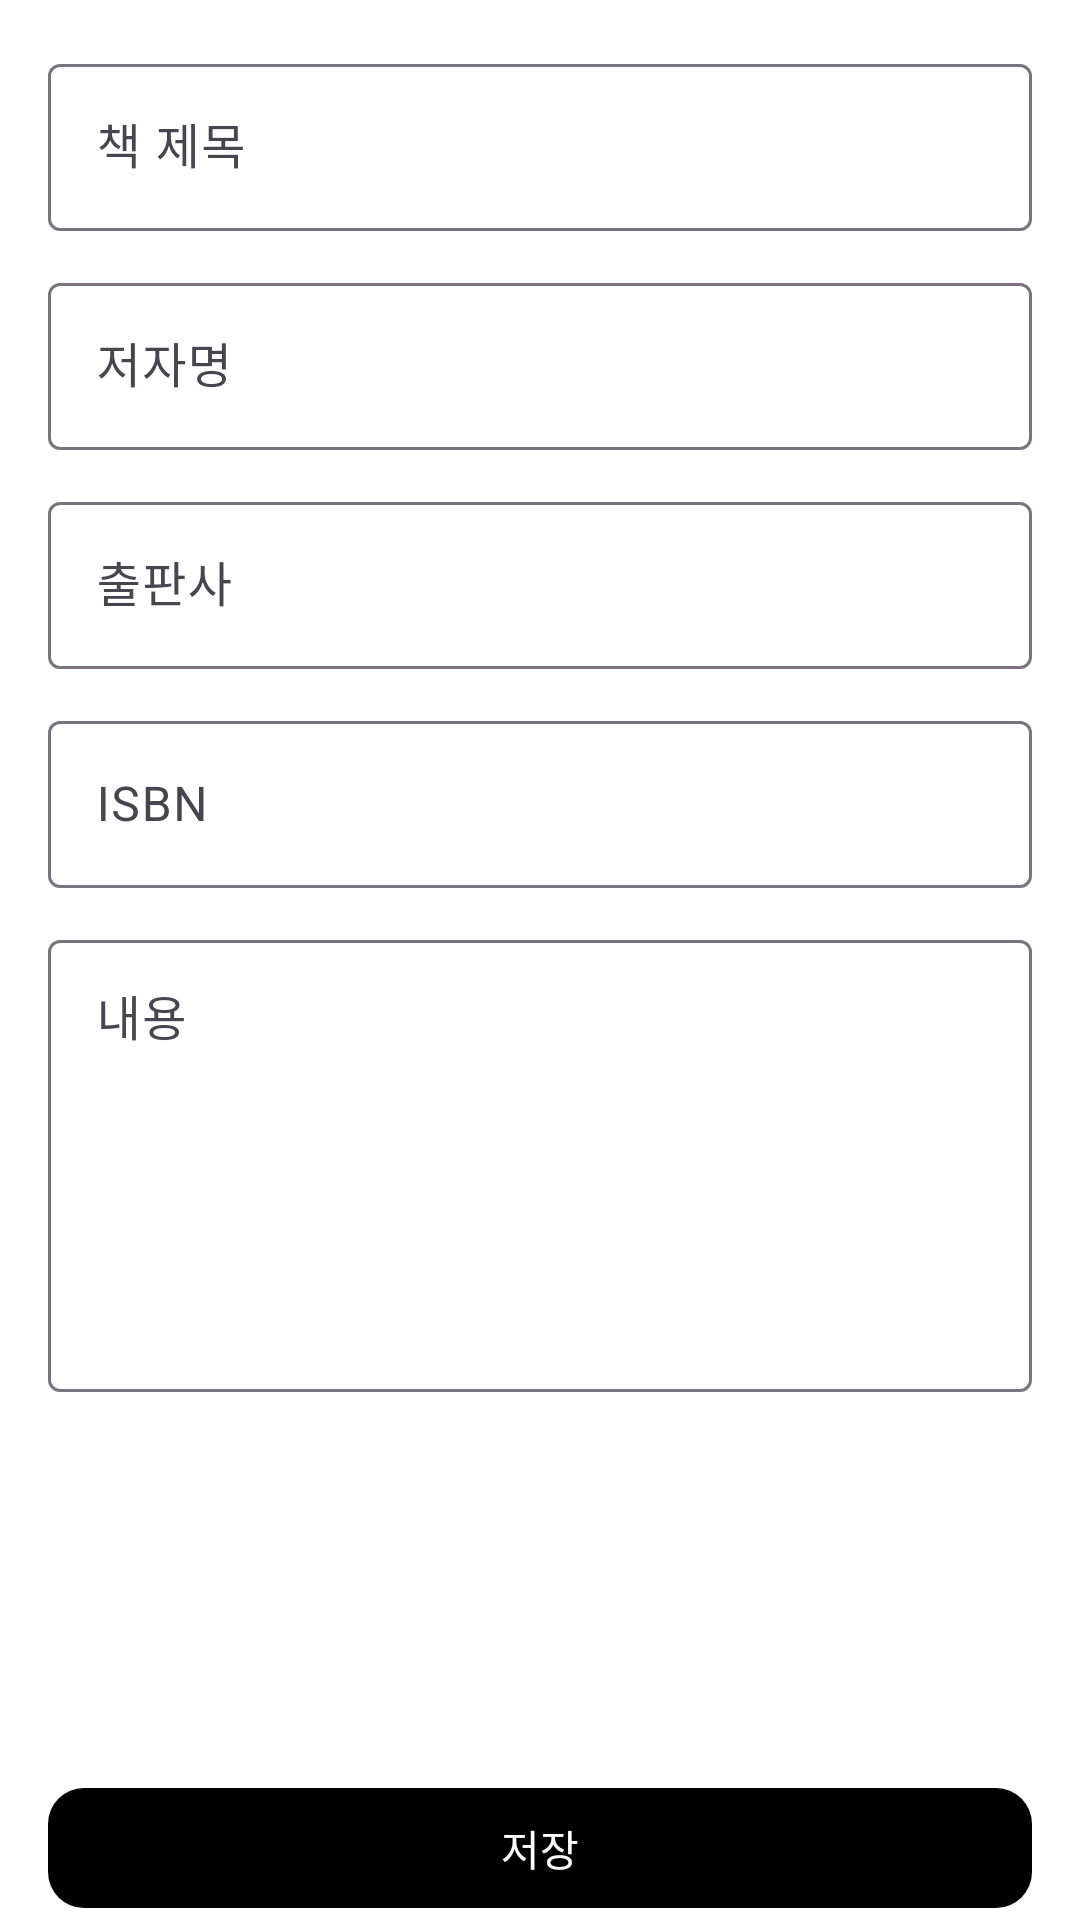

Reconstruct the res/layout file that produces this screen, plus the resources it refers to.
<!-- AndroidManifest.xml: application theme Theme.LibraryTogether -->
<!-- res/layout/fragment_write_review.xml -->
<androidx.coordinatorlayout.widget.CoordinatorLayout
xmlns:android="http://schemas.android.com/apk/res/android"
xmlns:app="http://schemas.android.com/apk/res-auto"
xmlns:tools="http://schemas.android.com/tools"
android:layout_width="match_parent"
android:layout_height="match_parent"
tools:context=".feature.library.WriteReviewFragment">

    <com.google.android.material.appbar.AppBarLayout
        android:id="@+id/appBarLayout"
        android:layout_width="match_parent"
        android:layout_height="wrap_content"
        android:background="?attr/colorSurface">

        <com.google.android.material.appbar.MaterialToolbar
            android:id="@+id/toolbarWriteReview"
            style="@style/Widget.Library.Toolbar"
            android:layout_width="match_parent"
            android:theme="@style/ThemeOverlay.MaterialComponents.ActionBar"
            app:navigationIcon="@drawable/arrow_back_icon"
            app:title="@string/write_review_title"
            app:menu="@menu/menu_search_book"
            tools:title="서평 작성" />
    </com.google.android.material.appbar.AppBarLayout>

    <androidx.constraintlayout.widget.ConstraintLayout
        android:id="@+id/contentContainer"
        android:layout_width="match_parent"
        android:layout_height="match_parent"

        app:layout_behavior="@string/appbar_scrolling_view_behavior">

        <androidx.core.widget.NestedScrollView
            android:layout_width="match_parent"
            android:layout_height="match_parent"
            android:padding="@dimen/space_l"
            android:paddingBottom="88dp"
            android:clipToPadding="false">

            <LinearLayout
                android:layout_width="match_parent"
                android:layout_height="wrap_content"
                android:orientation="vertical">

                <androidx.recyclerview.widget.RecyclerView
                    android:id="@+id/rvPhotos"
                    android:layout_width="match_parent"
                    android:layout_height="wrap_content"
                    android:overScrollMode="ifContentScrolls"
                    android:layout_marginTop="@dimen/space_s"
                    android:visibility="gone"
                    app:layoutManager="androidx.recyclerview.widget.LinearLayoutManager"
                    tools:listitem="@layout/item_photo" />

                <com.google.android.material.button.MaterialButton
                    android:id="@+id/btnAddPhoto"
                    style="@style/Widget.Material3.Button.OutlinedButton.Icon"
                    app:shapeAppearanceOverlay="@style/Shape.Round12"
                    android:layout_width="wrap_content"
                    android:layout_height="wrap_content"
                    android:layout_marginTop="8dp"
                    android:text="@string/review_add_photo"
                    android:visibility="gone"
                    app:icon="@drawable/camera_icon" />

                <com.google.android.material.textfield.TextInputLayout
                    android:layout_width="match_parent"
                    android:layout_height="wrap_content">

                    <com.google.android.material.textfield.TextInputEditText
                        android:id="@+id/etBookTitle"
                        android:layout_width="match_parent"
                        android:layout_height="wrap_content"
                        android:hint="@string/book_title_placeholder"
                        android:inputType="textCapSentences"
                        tools:text="Harry Potter" />
                </com.google.android.material.textfield.TextInputLayout>

                <com.google.android.material.textfield.TextInputLayout
                    android:layout_width="match_parent"
                    android:layout_height="wrap_content"
                    android:layout_marginTop="12dp">

                    <com.google.android.material.textfield.TextInputEditText
                        android:id="@+id/etAuthor"
                        android:layout_width="match_parent"
                        android:layout_height="wrap_content"
                        android:hint="@string/book_author_placeholder"
                        android:inputType="textCapSentences"
                        tools:text="J.K.Rowling" />
                </com.google.android.material.textfield.TextInputLayout>

                <com.google.android.material.textfield.TextInputLayout
                    android:id="@+id/tilPublisher"
                    android:layout_width="match_parent"
                    android:layout_height="wrap_content"
                    android:layout_marginTop="12dp">
                    <com.google.android.material.textfield.TextInputEditText
                        android:id="@+id/etPublisher"
                        android:layout_width="match_parent"
                        android:layout_height="wrap_content"
                        android:hint="@string/book_publisher_hint"
                        android:inputType="textCapWords"
                        tools:text="민음사"/>
                </com.google.android.material.textfield.TextInputLayout>

                <com.google.android.material.textfield.TextInputLayout
                    android:id="@+id/tilIsbn"
                    android:layout_width="match_parent"
                    android:layout_height="wrap_content"
                    android:layout_marginTop="12dp">
                    <com.google.android.material.textfield.TextInputEditText
                        android:id="@+id/etIsbn"
                        android:layout_width="match_parent"
                        android:layout_height="wrap_content"
                        android:hint="@string/book_isbn_hint"
                        android:inputType="text" />
                </com.google.android.material.textfield.TextInputLayout>

                <com.google.android.material.textfield.TextInputLayout
                    android:layout_width="match_parent"
                    android:layout_height="wrap_content"
                    android:layout_marginTop="12dp">

                    <com.google.android.material.textfield.TextInputEditText
                        android:id="@+id/etBody"
                        android:layout_width="match_parent"
                        android:layout_height="wrap_content"
                        android:gravity="top"
                        android:hint="내용"
                        android:inputType="textMultiLine"
                        android:minLines="6"
                        tools:text="avada kedavra" />

                </com.google.android.material.textfield.TextInputLayout>
            </LinearLayout>
        </androidx.core.widget.NestedScrollView>

        <com.google.android.material.button.MaterialButton
            android:id="@+id/btnSubmit"
            android:layout_width="0dp"
            android:layout_height="wrap_content"
            android:layout_marginTop="20dp"
            android:text="@string/save"
            android:layout_marginHorizontal="@dimen/space_l"
            app:backgroundTint="@color/black"
            app:shapeAppearanceOverlay="@style/Shape.Round12"
            app:layout_constraintStart_toStartOf="parent"
            app:layout_constraintEnd_toEndOf="parent"
            app:layout_constraintBottom_toBottomOf="parent"
            />
    </androidx.constraintlayout.widget.ConstraintLayout>

    <com.google.android.material.search.SearchView
        android:id="@+id/searchView"
        android:layout_width="match_parent"
        android:layout_height="match_parent"
        android:hint="@string/search_books"
        app:layout_anchor="@id/toolbarWriteReview">

        <androidx.recyclerview.widget.RecyclerView
            android:id="@+id/rvBookSearchResults"
            android:layout_width="match_parent"
            android:layout_height="match_parent"
            android:clipToPadding="false"
            android:padding="@dimen/space_l"
            app:layoutManager="androidx.recyclerview.widget.LinearLayoutManager"
            tools:listitem="@layout/item_book_row" />
    </com.google.android.material.search.SearchView>

</androidx.coordinatorlayout.widget.CoordinatorLayout>
<!-- res/layout/item_photo.xml (included above) -->
<?xml version="1.0" encoding="utf-8"?>
<androidx.constraintlayout.widget.ConstraintLayout
    xmlns:android="http://schemas.android.com/apk/res/android"
    xmlns:app="http://schemas.android.com/apk/res-auto"
    android:layout_width="wrap_content"
    android:layout_height="wrap_content"
    android:padding="0dp">

    <com.google.android.material.imageview.ShapeableImageView
        android:id="@+id/ivPhoto"
        android:layout_width="0dp"
        android:layout_height="0dp"
        android:layout_marginStart="8dp"
        android:layout_marginEnd="8dp"
        android:layout_marginTop="8dp"
        android:layout_marginBottom="8dp"
        android:scaleType="centerCrop"
        android:contentDescription="@string/review_photos"
        android:foreground="?attr/selectableItemBackground"
        app:shapeAppearanceOverlay="@style/Shape.Round12"
        app:layout_constraintWidth_default="wrap"
        app:layout_constraintHeight_default="wrap"
        app:layout_constraintDimensionRatio="1:1"
        app:layout_constraintTop_toTopOf="parent"
        app:layout_constraintBottom_toBottomOf="parent"
        app:layout_constraintStart_toStartOf="parent"
        app:layout_constraintEnd_toEndOf="parent"/>

</androidx.constraintlayout.widget.ConstraintLayout>
<!-- res/layout/item_book_row.xml (included above) -->
<?xml version="1.0" encoding="utf-8"?>
<com.google.android.material.card.MaterialCardView xmlns:android="http://schemas.android.com/apk/res/android"
    xmlns:app="http://schemas.android.com/apk/res-auto"
    android:layout_width="match_parent"
    android:layout_height="wrap_content"
    android:layout_marginVertical="@dimen/space_xs"
    app:cardUseCompatPadding="false"
    app:cardElevation="0dp"
    app:strokeWidth="0dp"
    app:strokeColor="?attr/colorOutline"
    app:cardBackgroundColor="@android:color/transparent">

    <androidx.constraintlayout.widget.ConstraintLayout
        android:layout_width="match_parent"
        android:layout_height="wrap_content"
        android:padding="0dp">

        
        <ImageView
            android:id="@+id/imgCover"
            android:layout_width="@dimen/book_thumb_w"
            android:layout_height="0dp"
            app:layout_constraintDimensionRatio="5:7"
            app:layout_constraintTop_toTopOf="parent"
            app:layout_constraintBottom_toBottomOf="parent"
            app:layout_constraintStart_toStartOf="parent"
            android:scaleType="centerCrop"
            android:contentDescription="@string/book_cover"
            android:background="@drawable/book_icon"/>

        
        <LinearLayout
            android:id="@+id/containerText"
            android:layout_width="0dp"
            android:layout_height="wrap_content"
            android:orientation="vertical"
            android:layout_marginStart="@dimen/space_m"
            app:layout_constraintStart_toEndOf="@id/imgCover"
            app:layout_constraintEnd_toStartOf="@id/btnAction"
            app:layout_constraintTop_toTopOf="parent"
            app:layout_constraintBottom_toBottomOf="parent">

            <TextView
                android:id="@+id/tvTitle"
                style="@style/Text.Body.Medium"
                android:layout_width="match_parent"
                android:layout_height="wrap_content"
                android:maxLines="1"
                android:ellipsize="end"
                android:text="@string/book_title_placeholder"/>

            <TextView
                android:id="@+id/tvAuthor"
                style="@style/Text.Caption"
                android:layout_width="match_parent"
                android:layout_height="wrap_content"
                android:layout_marginTop="@dimen/space_xs"
                android:maxLines="1"
                android:ellipsize="end"
                android:textColor="?attr/colorOutline"
                android:text="@string/book_author_placeholder"/>
        </LinearLayout>

        
        <ImageButton
            android:id="@+id/btnAction"
            style="@style/Btn.Icon.Base"
            android:layout_width="wrap_content"
            android:layout_height="wrap_content"
            app:layout_constraintTop_toTopOf="parent"
            app:layout_constraintBottom_toBottomOf="parent"
            app:layout_constraintEnd_toEndOf="parent"
            android:contentDescription="@string/more_options"
            android:src="@drawable/more_icon"
            android:visibility="gone"/>

        
        <View
            android:id="@+id/divider"
            android:layout_width="match_parent"
            android:layout_height="1dp"
            android:background="?attr/colorOutlineVariant"
            app:layout_constraintBottom_toBottomOf="parent"
            app:layout_constraintStart_toStartOf="parent"
            app:layout_constraintEnd_toEndOf="parent"/>
    </androidx.constraintlayout.widget.ConstraintLayout>
</com.google.android.material.card.MaterialCardView>
<!-- resources referenced by this layout -->
<resources>
  <color name="black">#000000</color>
  <dimen name="book_thumb_w">60dp</dimen>
  <dimen name="space_l">16dp</dimen>
  <dimen name="space_m">12dp</dimen>
  <dimen name="space_s">8dp</dimen>
  <dimen name="space_xs">4dp</dimen>
  <!-- drawable book_icon (drawable) -->
  <vector xmlns:android="http://schemas.android.com/apk/res/android"
      android:width="24dp"
      android:height="24dp"
      android:viewportWidth="960"
      android:viewportHeight="960">
    <path
        android:pathData="M300,880q-58,0 -99,-41t-41,-99v-520q0,-58 41,-99t99,-41h500v600q-25,0 -42.5,17.5T740,740q0,25 17.5,42.5T800,800v80L300,880ZM240,613q14,-7 29,-10t31,-3h20v-440h-20q-25,0 -42.5,17.5T240,220v393ZM400,600h320v-440L400,160v440ZM240,613v-453,453ZM300,800h373q-6,-14 -9.5,-28.5T660,740q0,-16 3,-31t10,-29L300,680q-26,0 -43,17.5T240,740q0,26 17,43t43,17Z"
        android:fillColor="#B7B7B7"/>
  </vector>
  <string name="book_author_placeholder">저자명</string>
  <string name="book_cover">책 표지</string>
  <string name="book_isbn_hint">ISBN</string>
  <string name="book_publisher_hint">출판사</string>
  <string name="book_title_placeholder">책 제목</string>
  <string name="more_options">더보기</string>
  <string name="review_add_photo">사진 추가</string>
  <string name="review_photos">사진</string>
  <string name="save">저장</string>
  <string name="search_books">Search Books</string>
  <string name="write_review_title">서평 작성</string>
  <style name="Btn.Icon.Base" parent="Widget.Material3.Button.Icon">
          <item name="android:background">?attr/selectableItemBackgroundBorderless</item>
          <item name="android:minWidth">40dp</item>
          <item name="android:minHeight">40dp</item>
          <item name="android:padding">8dp</item>
          <item name="android:tint">?attr/colorOnSurfaceVariant</item>
      </style>
  <style name="Shape.Round12" parent="">
          <item name="cornerFamily">rounded</item>
          <item name="cornerSize">12dp</item>
      </style>
  <style name="Text.Body.Medium">
          <item name="android:textSize">@dimen/text_body</item>
          <item name="android:textColor">?attr/colorOnSurface</item>
          <item name="android:fontWeight">500</item>
      </style>
  <style name="Text.Caption">
          <item name="android:textSize">@dimen/text_caption</item>
          <item name="android:textColor">?attr/colorOnSurfaceVariant</item>
      </style>
  <style name="Theme.LibraryTogether" parent="Base.Theme.LibraryTogether" />
  <dimen name="text_body">14sp</dimen>
  <dimen name="text_caption">12sp</dimen>
  <style name="Base.Theme.LibraryTogether" parent="Theme.Material3.DayNight.NoActionBar">
          <item name="colorPrimary">@color/my_primary</item>
  
          <item name="colorOnPrimary">@color/white</item>
  
          <item name="colorSecondary">@color/my_primary</item>
  
          <item name="android:statusBarColor">@color/my_primary</item>
  
          <item name="android:windowBackground">@color/white</item>
  
          <item name="android:colorBackground">@color/white</item>
  
          <item name="colorSurface">@color/white</item>
  
          <item name="colorSurfaceContainer">@color/white</item>
  
          <item name="colorSecondaryContainer">@color/my_secondary</item>
      </style>
  <color name="my_primary">#62ACC5</color>
  <color name="white">#FFFFFF</color>
  <color name="my_secondary">#D9EBF1</color>
</resources>
